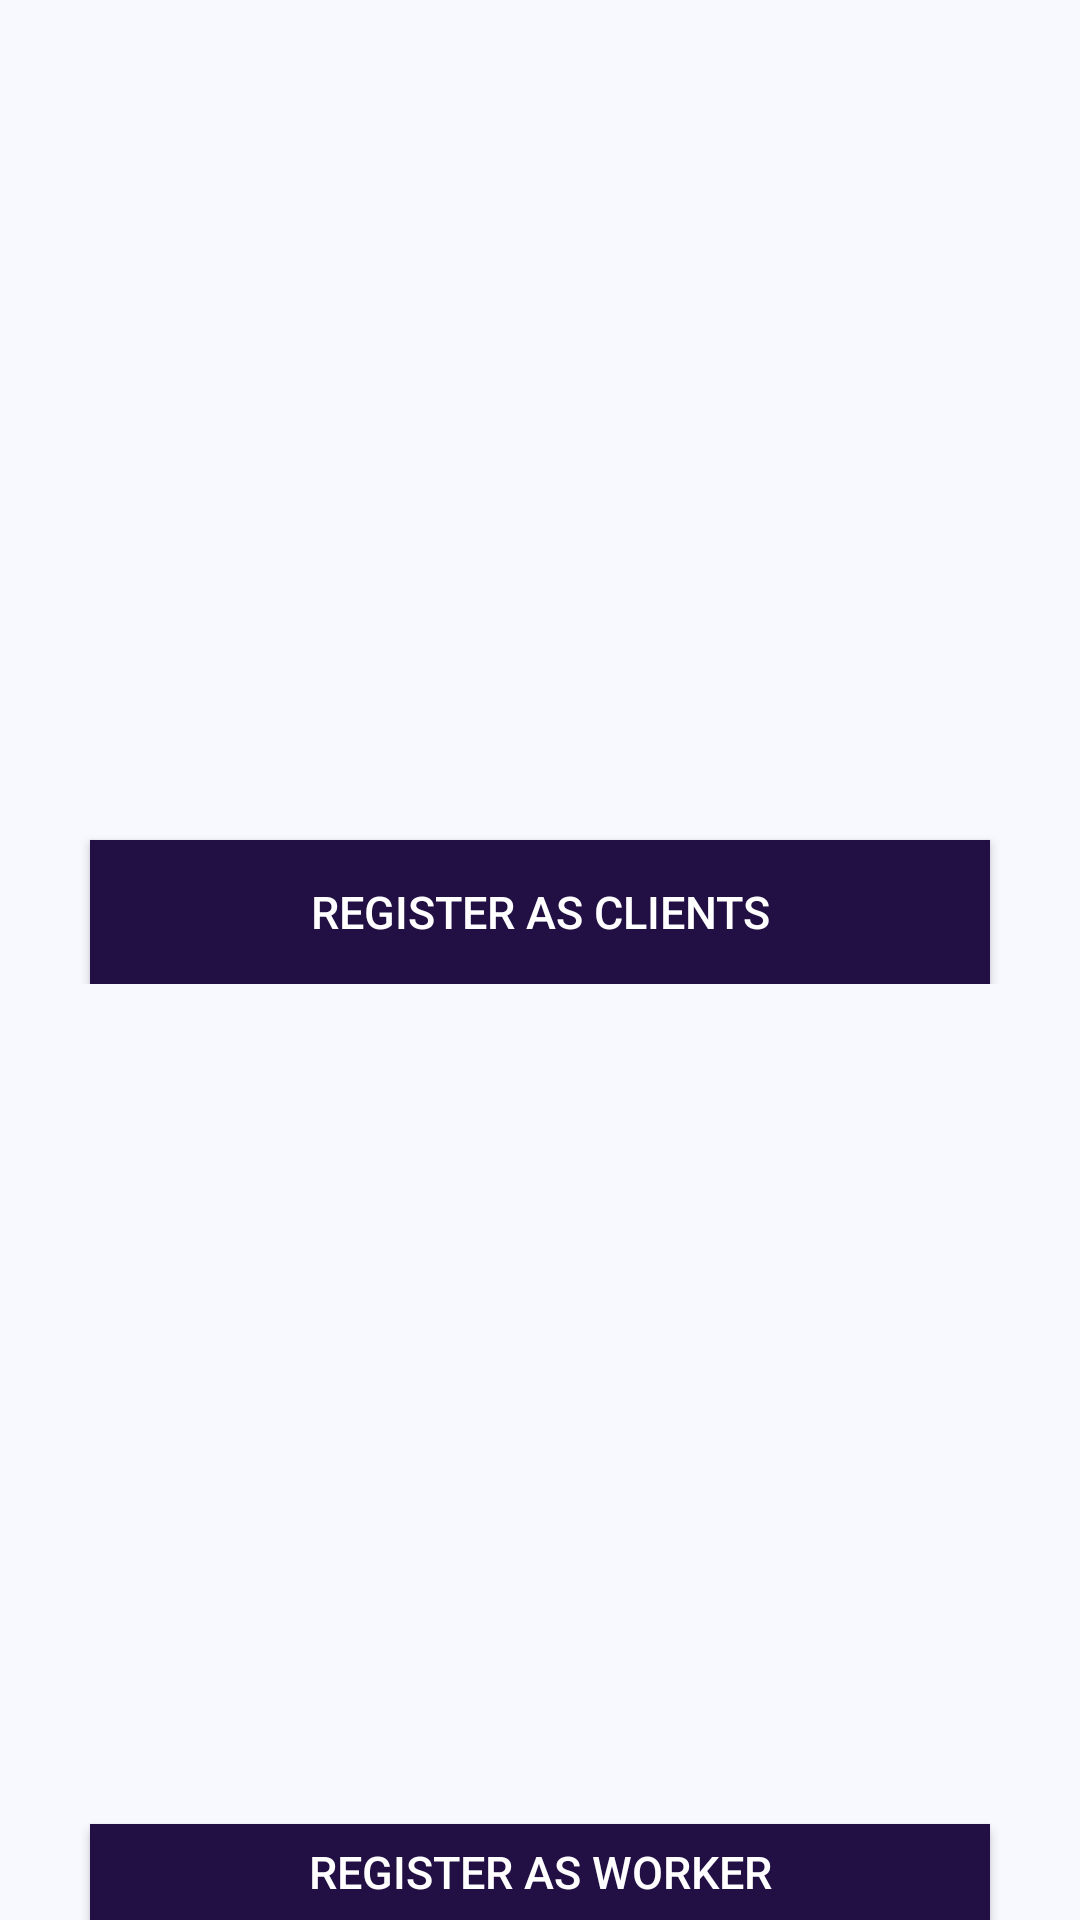

The Android layout XML behind this screen, and the referenced resources:
<!-- AndroidManifest.xml: application theme Theme.Shohojogi -->
<!-- res/layout/activity_usercat.xml -->
<?xml version="1.0" encoding="utf-8"?>
<LinearLayout xmlns:android="http://schemas.android.com/apk/res/android"
    xmlns:app="http://schemas.android.com/apk/res-auto"
    xmlns:tools="http://schemas.android.com/tools"
    android:layout_width="match_parent"
    android:layout_height="match_parent"
    android:background="#F8F8FF"
    tools:context=".usercategory">

    <LinearLayout
        android:layout_width="match_parent"
        android:layout_height="wrap_content"
        android:layout_gravity="center"
        android:orientation="vertical">

        <LinearLayout
            android:layout_width="match_parent"
            android:layout_height="wrap_content"
            android:orientation="vertical">

            <ImageView
                android:layout_width="match_parent"
                android:layout_height="250dp"
                android:layout_marginTop="30dp"
                android:src="@drawable/influencer"/>

            <Button
                android:id="@+id/button1"
                android:layout_width="300dp"
                android:layout_gravity="center"
                android:layout_height="wrap_content"
                android:background="#221044"
                android:text="Register as Clients"
                android:textSize="15dp"
                android:textColor="@color/white"/>

        </LinearLayout>

        <LinearLayout
            android:layout_width="match_parent"
            android:layout_height="wrap_content"
            android:orientation="vertical">

            <ImageView
                android:layout_width="match_parent"
                android:layout_height="250dp"
                android:layout_marginTop="30dp"
                android:src="@drawable/businessman"/>

            <Button
                android:id="@+id/button2"
                android:layout_width="300dp"
                android:layout_height="wrap_content"
                android:background="#221044"
                android:text="Register as Worker"
                android:textColor="@color/white"
                android:textSize="15dp"
                android:layout_gravity="center"/>

        </LinearLayout>

    </LinearLayout>

</LinearLayout>
<!-- resources referenced by this layout -->
<resources>
  <color name="white">#FFFFFFFF</color>
  <style name="Theme.Shohojogi" parent="Theme.AppCompat.Light.NoActionBar">
          
          <item name="colorPrimary">@color/black</item>
          <item name="colorPrimaryVariant">@color/black</item>
          <item name="colorOnPrimary">@color/white</item>
          
          <item name="colorSecondary">@color/teal_200</item>
          <item name="colorSecondaryVariant">@color/teal_700</item>
          <item name="colorOnSecondary">@color/black</item>
          
          <item name="android:statusBarColor" tools:targetApi="l">?attr/colorPrimaryVariant</item>
          
      </style>
  <color name="black">#FF000000</color>
  <color name="teal_200">#FF03DAC5</color>
  <color name="teal_700">#FF018786</color>
</resources>
